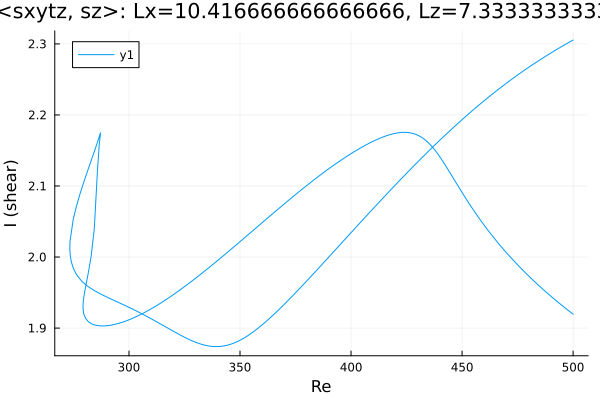

The file beside this chart, header and first rows:
Re, shear
500.0, 2.305
498.7, 2.303
497.3, 2.301
495.9, 2.298
494.5, 2.296
493.1, 2.293
491.7, 2.29
490.2, 2.288
488.8, 2.285
487.4, 2.282
486, 2.279
484.6, 2.277
483.2, 2.274
481.8, 2.271
480.3, 2.268
478.9, 2.265
477.5, 2.262
476.1, 2.259
474.7, 2.255
473.3, 2.252
471.9, 2.249
470.5, 2.246
469, 2.242
467.6, 2.239
466.2, 2.236
464.8, 2.232
463.4, 2.229
462, 2.225
460.6, 2.222
459.1, 2.218
457.7, 2.214
456.3, 2.211
454.9, 2.207
453.5, 2.203
452.1, 2.199
450.7, 2.195
449.2, 2.191
447.8, 2.187
446.4, 2.183
445, 2.179
443.6, 2.175
442.2, 2.171
440.8, 2.167
439.3, 2.162
437.9, 2.158
436.5, 2.154
435.1, 2.15
433.7, 2.145
432.3, 2.141
430.9, 2.136
429.4, 2.132
428, 2.128
426.6, 2.123
425.2, 2.118
423.8, 2.114
422.4, 2.109
421, 2.105
419.5, 2.1
418.1, 2.095
416.7, 2.091
... 426 more rows
